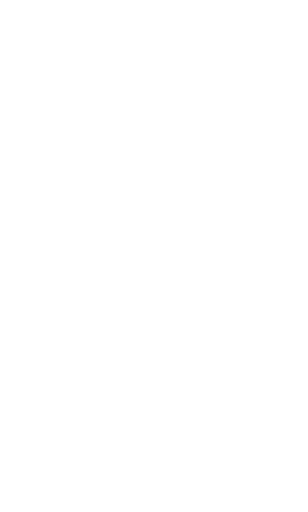
t = 0.00 s
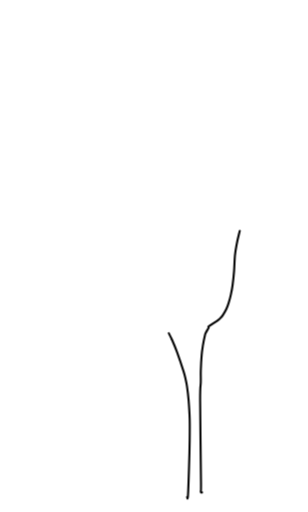
t = 1.00 s
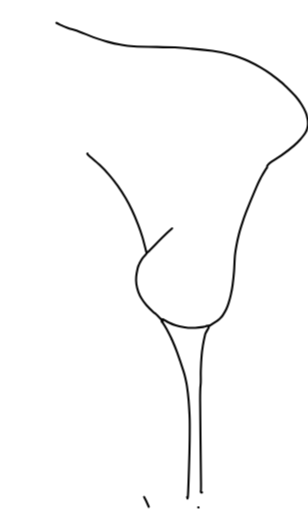
t = 2.00 s
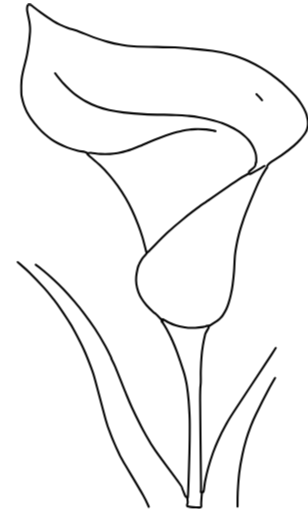
t = 3.00 s
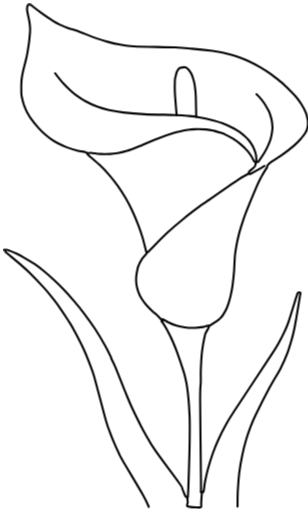
t = 4.00 s
t = 5.00 s: frame unchanged from t = 4.00 s, image omitted

The animated SVG that drew these frames (rendered in a browser with its animation timeline set to each time). Animation: 15 CSS @keyframes rules; one cycle of 6.00 s, repeats indefinitely.

<svg xmlns="http://www.w3.org/2000/svg" viewBox="10 30 885 1470"><style>.zc-lily path{fill:none;stroke:currentColor;stroke-width:6;stroke-linecap:round;stroke-linejoin:round;stroke-dasharray:1 1;stroke-dashoffset:1;animation:6s cubic-bezier(.5,.05,.4,1) infinite}.zc-lily .zc-s0{animation-name:zc-s0}.zc-lily .zc-s1{animation-name:zc-s1}.zc-lily .zc-s2{animation-name:zc-s2}.zc-lily .zc-s3{animation-name:zc-s3}.zc-lily .zc-s4{animation-name:zc-s4}.zc-lily .zc-s5{animation-name:zc-s5}.zc-lily .zc-s6{animation-name:zc-s6}.zc-lily .zc-s7{animation-name:zc-s7}.zc-lily .zc-s8{animation-name:zc-s8}.zc-lily .zc-s9{animation-name:zc-s9}.zc-lily .zc-s10{animation-name:zc-s10}.zc-lily .zc-s11{animation-name:zc-s11}.zc-lily .zc-s12{animation-name:zc-s12}@keyframes zc-s0{0%,0%{stroke-dashoffset:1}42%,100%{stroke-dashoffset:0}}@keyframes zc-s1{0%,2%{stroke-dashoffset:1}22%,100%{stroke-dashoffset:0}}@keyframes zc-s2{0%,18%{stroke-dashoffset:1}26%,100%{stroke-dashoffset:0}}@keyframes zc-s3{0%,22%{stroke-dashoffset:1}34%,100%{stroke-dashoffset:0}}@keyframes zc-s4{0%,26%{stroke-dashoffset:1}48%,100%{stroke-dashoffset:0}}@keyframes zc-s5{0%,38%{stroke-dashoffset:1}56%,100%{stroke-dashoffset:0}}@keyframes zc-s6{0%,46%{stroke-dashoffset:1}51%,100%{stroke-dashoffset:0}}@keyframes zc-s7{0%,48%{stroke-dashoffset:1}57%,100%{stroke-dashoffset:0}}@keyframes zc-s8{0%,52%{stroke-dashoffset:1}62%,100%{stroke-dashoffset:0}}@keyframes zc-s9{0%,30%{stroke-dashoffset:1}56%,100%{stroke-dashoffset:0}}@keyframes zc-s10{0%,33%{stroke-dashoffset:1}57%,100%{stroke-dashoffset:0}}@keyframes zc-s11{0%,36%{stroke-dashoffset:1}60%,100%{stroke-dashoffset:0}}@keyframes zc-s12{0%,38%{stroke-dashoffset:1}62%,100%{stroke-dashoffset:0}}
.zc-lily{animation:zc-fade 6s ease infinite}@keyframes zc-fade{0%,86%{opacity:1}97%,100%{opacity:0}}
@media (prefers-reduced-motion:reduce){.zc-lily path{animation:none;stroke-dashoffset:0}.zc-lily{animation:zc-breathe 2.4s ease-in-out infinite alternate}@keyframes zc-breathe{from{opacity:.35}to{opacity:1}}}</style><g class="zc-lily" color="#050505"><path class="zc-s0" pathLength="1" d="M590.6,1444.4C590,1443.9 587.4,1446.3 586.9,1441.3C586.4,1436.3 587.8,1458.1 587.5,1414.4C587.2,1370.6 585.1,1226.6 585,1178.8C584.9,1130.9 586.6,1141.5 586.9,1127.5C587.2,1113.5 586.5,1107.9 586.9,1095C587.3,1082.1 588.3,1062.3 589.4,1050C590.4,1037.7 591.6,1030.7 593.1,1021.3C594.7,1011.8 597.4,999.1 598.8,993.1C600.1,987.2 599.5,989.3 601.3,985.6C603,982 607.8,974.5 609.4,971.3C610.9,968 606.1,969.9 610.6,966.3C615.1,962.6 630.5,953.5 636.3,949.4C642,945.2 642.6,943.8 645,941.3C647.4,938.8 648,938.4 650.6,934.4C653.2,930.3 657.9,922.6 660.6,916.9C663.3,911.1 664.8,906.7 666.9,900C669,893.3 671.3,885.2 673.1,876.9C675,868.5 676.6,861.4 678.1,850C679.7,838.6 681.4,823.1 682.5,808.8C683.6,794.4 683.8,776.7 685,763.8C686.3,750.8 688.1,741.4 690,731.3C691.9,721.1 694.1,711.8 696.3,703.1C698.4,694.5 699.7,690 703.1,679.4C706.6,668.8 709.8,657.7 716.9,639.4C724,621 738.5,585.9 745.6,569.4C752.7,552.8 754.6,549.2 759.4,540C764.2,530.8 771.5,519.1 774.4,514.4C777.3,509.7 776.1,513.5 776.9,511.9C777.6,510.2 776.9,507.1 778.8,504.4C780.6,501.7 781.6,500.3 788.1,495.6C794.7,490.9 807.1,484.2 818.1,476.3C829.2,468.3 845,456.1 854.4,448.1C863.8,440.1 869,434.2 874.4,428.1C879.8,422.1 883.9,416.6 886.9,411.9C889.9,407.2 891.1,404.4 892.5,400C893.9,395.6 894.8,390.4 895,385.6C895.2,380.8 894.8,376.7 893.8,371.3C892.7,365.8 891.7,360.1 888.8,353.1C885.8,346.1 881.1,337.2 876.3,329.4C871.4,321.6 867.4,315.4 859.4,306.3C851.4,297.1 835.1,281.3 828.1,274.4C821.1,267.5 824.1,270.3 817.5,265C810.9,259.7 798.5,249.5 788.8,242.5C779,235.5 769.8,229.5 758.8,223.1C747.7,216.8 732.1,209 722.5,204.4C712.9,199.8 709.6,198.6 701.3,195.6C692.9,192.6 681,188.8 672.5,186.3C664,183.8 658.6,182.4 650,180.6C641.4,178.9 635.3,177.5 620.6,175.6C605.9,173.8 579.9,171 561.9,169.4C543.9,167.7 540.4,166.8 512.5,165.6C484.6,164.5 420.5,163.9 394.4,162.5C368.2,161.1 367.8,159.6 355.6,157.5C343.4,155.4 334.2,153.5 321.3,150C308.3,146.5 291.9,141.1 278.1,136.3C264.4,131.4 251.1,125.1 238.8,120.6C226.4,116.1 212.8,112.6 203.8,109.4C194.7,106.1 191.3,104.6 184.4,101.3C177.5,97.9 172.1,95.4 162.5,89.4C152.9,83.3 137.1,72.3 126.9,65C116.7,57.7 106.1,49.3 101.3,45.6C96.4,42 98.9,43.6 97.5,43.1C96.1,42.6 93.9,42.6 93.1,42.5"/><path class="zc-s1" pathLength="1" d="M547.5,1457.5C547.9,1457.1 549.1,1469.3 550,1455C550.9,1440.7 552.3,1398.9 553.1,1371.9C554,1344.9 554.7,1316.1 555,1293.1C555.3,1270.1 555.5,1252.7 555,1233.8C554.5,1214.8 553.1,1194.8 551.9,1179.4C550.6,1164 548.9,1150.9 547.5,1141.3C546.1,1131.6 545.4,1128.6 543.8,1121.3C542.1,1113.9 541.7,1110.2 537.5,1096.9C533.3,1083.5 524.1,1055.9 518.8,1041.3C513.4,1026.6 508.2,1014.8 505.6,1008.8C503,1002.7 503.5,1005.9 503.1,1005C502.7,1004.1 505.5,1008.1 503.1,1003.1C500.7,998.1 493,982.7 488.8,975C484.5,967.3 479.8,960.3 477.5,956.9C475.2,953.4 475.5,955.7 475,954.4C474.5,953 474.5,949.7 474.4,948.8"/><path class="zc-s2" pathLength="1" d="M475,946.9C475.8,947 476.9,946 480,947.5C483.1,949 487.9,952.8 493.8,955.6C499.6,958.4 507.2,962 515,964.4C522.8,966.8 534.4,968.9 540.6,970C546.9,971.1 547.4,971 552.5,971.3C557.6,971.5 564.4,971.7 571.3,971.3C578.1,970.8 588.6,969.5 593.8,968.8C598.9,968 600.3,967.4 601.9,966.9C603.4,966.4 601.5,965.9 603.1,965.6C604.8,965.3 610.4,965.1 611.9,965"/><path class="zc-s3" pathLength="1" d="M431.9,754.4C431.6,754 432.1,759.1 430,751.9C427.9,744.7 423.2,724.1 419.4,711.3C415.5,698.4 412,688.1 406.9,675C401.8,661.9 394.8,645.3 388.8,632.5C382.7,619.7 377.4,609.7 370.6,598.1C363.9,586.6 356,574.3 348.1,563.1C340.2,552 331.7,541.1 323.1,531.3C314.6,521.4 306.8,513.1 296.9,503.8C287,494.4 269.6,480.6 263.8,475C257.9,469.4 262.2,470.8 261.9,470"/><path class="zc-s4" pathLength="1" d="M477.5,950C477.4,950.1 480.1,953.6 476.9,950.6C473.6,947.6 462.5,935.9 458.1,931.9C453.8,927.8 455.1,930.4 450.6,926.3C446.1,922.1 436.9,913.3 431.3,906.9C425.6,900.4 420.8,894 416.9,887.5C412.9,881 410,875 407.5,868.1C405,861.3 402.9,853.4 401.9,846.3C400.8,839.1 400.6,832.7 401.3,825C401.9,817.3 404.3,805.9 405.6,800C407,794.1 407.9,792.8 409.4,789.4C410.8,785.9 412.5,782.6 414.4,779.4C416.3,776.1 418,773.3 420.6,770C423.2,766.7 428,762.1 430,759.4C432,756.7 431.6,754.8 432.5,753.8C433.4,752.7 426.1,762.2 435.6,753.1C445.1,744.1 472.6,715.1 489.4,699.4C506.1,683.6 521.1,671.1 536.3,658.8C551.4,646.4 568.4,633.6 580,625C591.6,616.4 586.6,620.1 605.6,606.9C624.7,593.6 674.8,558.6 694.4,545.6C714,532.6 717.8,532.7 723.1,528.8C728.4,524.8 723.1,525.3 726.3,521.9C729.4,518.4 738.8,512.4 741.9,508.1C745,503.9 744.3,498.4 745,496.3C745.7,494.1 746.1,498.4 746.3,495C746.4,491.6 746.6,481.7 745.6,475.6C744.7,469.6 742.8,464.2 740.6,458.8C738.4,453.3 735.3,447.7 732.5,443.1C729.7,438.5 727,435 723.8,431.3C720.5,427.5 717.5,424.5 713.1,420.6C708.8,416.8 702.8,411.9 697.5,408.1C692.2,404.4 686.9,401.3 681.3,398.1C675.6,395 669.6,392 663.8,389.4C657.9,386.8 652.8,384.8 646.3,382.5C639.7,380.2 635.1,378.3 624.4,375.6C613.6,372.9 593.8,368.4 581.9,366.3C570,364.1 564.3,363.5 553.1,362.5C542,361.5 536.4,360.8 515,360C493.6,359.2 450,358.8 425,357.5C400,356.3 381.9,354.5 365,352.5C348.1,350.5 336.4,348.4 323.8,345.6C311.1,342.8 300.6,339.8 289.4,335.6C278.1,331.5 266.7,326.4 256.3,320.6C245.8,314.9 234.4,306.7 226.9,301.3C219.4,295.8 217.1,293.5 211.3,288.1C205.4,282.7 199.1,276.8 191.9,268.8C184.7,260.7 172.1,244.8 168.1,240"/><path class="zc-s5" pathLength="1" d="M90.6,43.8C90.4,44 89.8,44 89.4,45C89,46 88.3,47.4 88.1,50C87.9,52.6 87.1,53.8 88.1,60.6C89.2,67.5 93,83.3 94.4,91.3C95.7,99.2 95.9,103.2 96.3,108.1C96.6,113 96.7,114.1 96.3,120.6C95.8,127.2 94.9,138.1 93.8,147.5C92.6,156.9 90.7,168.8 89.4,176.9C88,185 87.8,186.8 85.6,196.3C83.4,205.7 78.5,223.2 76.3,233.8C74,244.3 72.7,249 71.9,259.4C71,269.8 71,287.8 71.3,296.3C71.5,304.7 72.1,304.9 73.1,310C74.2,315.1 75.9,321.8 77.5,326.9C79.1,332 80.8,336.6 82.5,340.6C84.2,344.7 84.9,346.6 87.5,351.3C90.1,355.9 92.7,361.3 98.1,368.8C103.5,376.3 113.1,388.4 120,396.3C126.9,404.1 133,410 139.4,415.6C145.7,421.3 151.9,425.7 158.1,430C164.4,434.3 169.4,437.4 176.9,441.3C184.4,445.1 194,449.7 203.1,453.1C212.3,456.6 223.3,459.7 231.9,461.9C240.4,464.1 249.5,465 254.4,466.3C259.3,467.5 258.4,469 261.3,469.4C264.1,469.8 265,468.3 271.3,468.8C277.5,469.2 289.6,471.4 298.8,471.9C307.9,472.4 318,472.3 326.3,471.9C334.5,471.5 340.1,470.8 348.1,469.4C356.1,467.9 364.5,466.3 374.4,463.1C384.3,460 393.3,456.4 407.5,450.6C421.7,444.9 442.7,435.2 459.4,428.8C476,422.3 495.2,415.7 507.5,411.9C519.8,408 525.1,407.3 533.1,405.6C541.1,404 549.5,402.7 555.6,401.9C561.8,401 562.1,400.7 570,400.6C577.9,400.5 594.1,400.5 603.1,401.3C612.2,402 617.3,403.3 624.4,405C631.5,406.7 640.2,409.5 645.6,411.3C651,413 651.1,412.8 656.9,415.6C662.6,418.4 672.6,423.4 680,428.1C687.4,432.8 694.6,438.1 701.3,443.8C707.9,449.4 714.8,456 720,461.9C725.2,467.7 729.3,473.8 732.5,478.8C735.7,483.8 737.3,489.1 739.4,491.9C741.5,494.7 743.9,495.1 745,495.6C746.1,496.1 746,495.1 746.3,495"/><path class="zc-s6" pathLength="1" d="M770,506.3C763.8,509.8 739.6,523.8 732.5,527.5C725.4,531.3 729,528.6 727.5,528.8C726,528.9 724.4,528.2 723.8,528.1"/><path class="zc-s7" pathLength="1" d="M746.9,300C748.2,301.4 751.3,303.8 755,308.1C758.8,312.5 764.9,319.6 769.4,326.3C773.9,332.9 779.2,343 781.9,348.1C784.6,353.2 784.2,352.5 785.6,356.9C787.1,361.3 789.5,369 790.6,374.4C791.8,379.8 792.2,384.8 792.5,389.4C792.8,394 793.2,395.6 792.5,401.9C791.8,408.1 790.2,419.2 788.1,426.9C786,434.6 782.9,441.6 780,448.1C777.1,454.7 775,459 770.6,466.3C766.3,473.5 757,487.3 753.8,491.9C750.5,496.5 752.5,493.2 751.3,493.8C750,494.3 747.1,494.8 746.3,495"/><path class="zc-s8" pathLength="1" d="M517.5,360.6C516.7,349.7 513.3,311.6 512.5,295C511.7,278.4 512.2,268.9 512.5,261.3C512.8,253.6 513.4,253.6 514.4,249.4C515.3,245.1 517,238.9 518.1,235.6C519.3,232.4 520,231.8 521.3,230C522.5,228.2 524.9,225.8 525.6,225C534.8,222.1 540.6,222.4 543.1,223.1C545.6,223.9 546.5,224.9 548.1,226.3C549.8,227.6 551,228.4 553.1,231.3C555.2,234.1 558.3,238 560.6,243.1C562.9,248.2 565.3,256 566.9,261.9C568.4,267.7 569.1,270.8 570,278.1C570.9,285.4 571.9,291.1 572.5,305.6C573.1,320.1 573.5,355.1 573.8,365"/><path class="zc-s9" pathLength="1" d="M437.5,1485.6C434.7,1479.9 433.1,1473.3 420.6,1451.3C408.1,1429.2 374.1,1373.1 362.5,1353.1C350.9,1333.1 355.4,1340 351.3,1331.3C347.1,1322.5 341.7,1310.4 337.5,1300.6C333.3,1290.8 330.1,1282.9 326.3,1272.5C322.4,1262.1 321.6,1263.4 314.4,1238.1C307.2,1212.8 290.1,1145.7 283.1,1120.6C276.1,1095.5 277.9,1102.1 272.5,1087.5C267.1,1072.9 259.2,1051.8 250.6,1033.1C242.1,1014.5 228.6,989.4 221.3,975.6C213.9,961.9 212.6,960.6 206.3,950.6C199.9,940.6 190.2,925.8 183.1,915.6C176,905.4 171.5,899.2 163.8,889.4C156,879.6 148.5,869.8 136.9,856.9C125.2,844 105.1,823.1 93.8,811.9C82.4,800.6 79.3,798.4 68.8,789.4C58.2,780.3 37.7,763.5 30.6,757.5C23.5,751.5 27.3,754.8 26.3,753.1C25.2,751.5 24.7,748.4 24.4,747.5"/><path class="zc-s10" pathLength="1" d="M580.6,1487.5C574.7,1487 554.6,1486.9 549.4,1484.4C544.2,1481.9 549.7,1476.9 549.4,1472.5C549.1,1468.1 548.6,1461 547.5,1458.1C546.4,1455.2 544.7,1458.9 542.5,1455C540.3,1451.1 537.3,1441.3 534.4,1435C531.5,1428.8 538,1436 525,1417.5C512,1399 472.7,1347.6 456.3,1323.8C439.8,1299.9 433.2,1286.3 426.3,1274.4C419.3,1262.5 420.5,1264.7 414.4,1252.5C408.2,1240.3 396.6,1216.9 389.4,1201.3C382.2,1185.6 379.2,1178.1 371.3,1158.8C363.3,1139.4 348.8,1101.5 341.9,1085C335,1068.5 332,1064.5 330,1060C328,1055.5 332.8,1064.1 330,1058.1C327.2,1052.2 320.9,1038.3 313.1,1024.4C305.3,1010.4 293.2,989.9 283.1,974.4C273,958.9 262.3,944.3 252.5,931.3C242.7,918.2 234.5,908.1 224.4,896.3C214.3,884.4 202.1,870.7 191.9,860C181.7,849.3 172.7,840.7 163.1,831.9C153.5,823 143.3,814.2 134.4,806.9C125.4,799.6 119.2,794.7 109.4,788.1C99.6,781.6 84.3,772.5 75.6,767.5C67,762.5 63.2,760.8 57.5,758.1C51.8,755.4 45.8,753 41.3,751.3C36.7,749.5 33,748.1 30,747.5C27,746.9 24.3,747.5 23.1,747.5"/><path class="zc-s11" pathLength="1" d="M580.6,1487.5C586.6,1488 583.8,1487.9 585,1487.5C586.3,1487.1 587.6,1487.4 588.1,1485C588.6,1482.6 587.7,1479.9 588.1,1473.1C588.5,1466.4 589.5,1449.7 590.6,1444.4C591.8,1439.1 593.5,1446.7 595,1441.3C596.5,1435.8 597.2,1423 599.4,1411.9C601.6,1400.7 604.4,1387.9 608.1,1374.4C611.9,1360.8 617.1,1344.1 621.9,1330.6C626.7,1317.2 630.8,1306.9 636.9,1293.8C642.9,1280.6 650.5,1265.6 658.1,1251.9C665.7,1238.1 660.6,1245 682.5,1211.3C704.4,1177.5 767.2,1083.6 789.4,1049.4C811.6,1015.1 809.3,1016.9 815.6,1005.6C822,994.4 823.5,990.6 827.5,981.9C831.5,973.1 833.1,971.5 839.4,953.1C845.6,934.8 859.9,885.9 865,871.9C866.5,870.5 868,869.8 869.4,869.4"/><path class="zc-s12" pathLength="1" d="M692.5,1485C692.6,1478 692.3,1459.4 693.1,1443.1C694,1426.9 695.3,1405.3 697.5,1387.5C699.7,1369.7 702.9,1352.2 706.3,1336.3C709.6,1320.3 713.6,1305.1 717.5,1291.9C721.4,1278.6 724.8,1268.8 729.4,1256.9C734,1245 736.1,1239 745,1220.6C753.9,1202.3 770.6,1169.1 782.5,1146.9C794.4,1124.7 807.4,1104.6 816.3,1087.5C825.1,1070.4 830.2,1058.5 835.6,1044.4C841,1030.2 845.1,1015.7 848.8,1002.5C852.4,989.3 853.6,985.4 857.5,965C861.4,944.6 869.4,895.5 871.9,880C874.4,864.5 872.9,873.6 872.5,871.9C872.1,870.1 869.9,869.8 869.4,869.4"/></g></svg>
